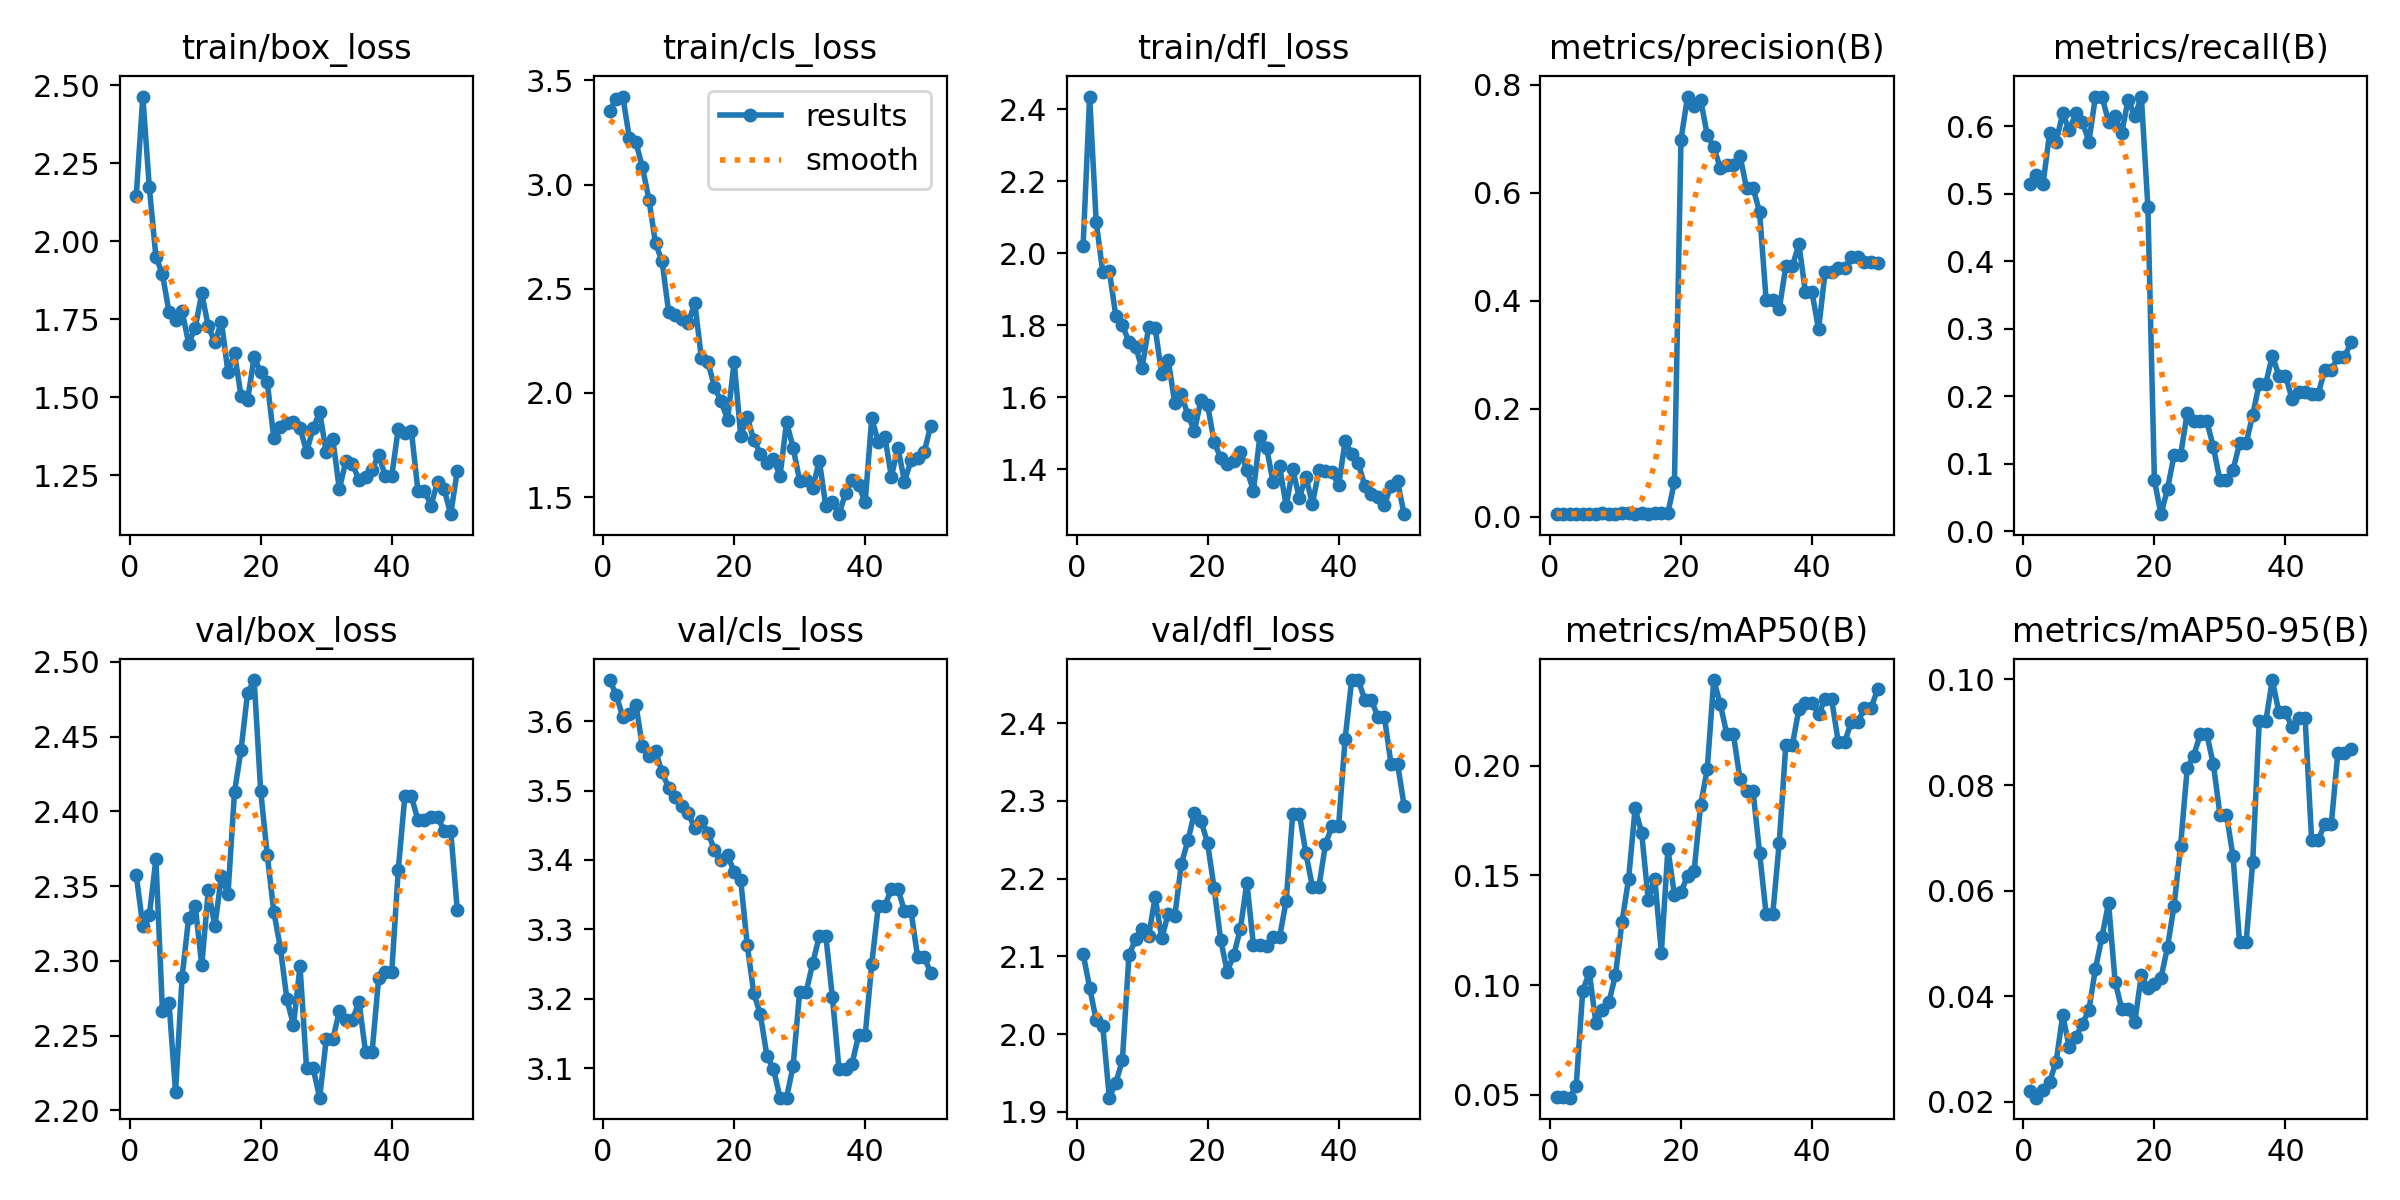

Values plotted in this chart, from the file beside it:
epoch, time, train/box_loss, train/cls_loss, train/dfl_loss, metrics/precision(B), metrics/recall(B), metrics/mAP50(B), metrics/mAP50-95(B), val/box_loss, val/cls_loss, val/dfl_loss, lr/pg0, lr/pg1, lr/pg2
1, 34.9, 2.145, 3.353, 2.02, 0.00508, 0.5147, 0.049, 0.02207, 2.357, 3.659, 2.103, 1.667e-05, 1.667e-05, 1.667e-05
2, 59.26, 2.464, 3.412, 2.435, 0.00516, 0.5272, 0.04917, 0.02076, 2.323, 3.638, 2.06, 4.90198e-05, 4.90198e-05, 4.90198e-05
3, 82.66, 2.173, 3.422, 2.087, 0.00488, 0.5147, 0.0487, 0.02229, 2.33, 3.606, 2.018, 8.00493e-05, 8.00493e-05, 8.00493e-05
4, 105.9, 1.95, 3.225, 1.947, 0.00577, 0.5897, 0.0541, 0.02377, 2.368, 3.611, 2.01, 0.0001098, 0.0001098, 0.0001098
5, 129.8, 1.895, 3.203, 1.951, 0.00556, 0.5772, 0.09735, 0.02757, 2.266, 3.624, 1.918, 0.0001381, 0.0001381, 0.0001381
6, 151.4, 1.773, 3.083, 1.825, 0.00593, 0.6191, 0.1059, 0.03638, 2.272, 3.564, 1.937, 0.0001652, 0.0001652, 0.0001652
7, 173, 1.746, 2.927, 1.8, 0.00582, 0.5941, 0.08297, 0.03035, 2.212, 3.549, 1.967, 0.000191, 0.000191, 0.000191
8, 194.4, 1.776, 2.718, 1.753, 0.00631, 0.6191, 0.08845, 0.03227, 2.289, 3.557, 2.102, 0.0002154, 0.0002154, 0.0002154
9, 217, 1.673, 2.632, 1.74, 0.00607, 0.6066, 0.09219, 0.03467, 2.329, 3.526, 2.122, 0.0002385, 0.0002385, 0.0002385
10, 239.6, 1.723, 2.389, 1.681, 0.00588, 0.5772, 0.1047, 0.03742, 2.337, 3.504, 2.135, 0.0002603, 0.0002603, 0.0002603
11, 263.4, 1.833, 2.373, 1.794, 0.00658, 0.6441, 0.1289, 0.04518, 2.297, 3.49, 2.126, 0.0002808, 0.0002808, 0.0002808
12, 286.4, 1.727, 2.356, 1.792, 0.0065, 0.6441, 0.1484, 0.05123, 2.347, 3.477, 2.176, 0.0002999, 0.0002999, 0.0002999
13, 309.6, 1.677, 2.337, 1.663, 0.00597, 0.6066, 0.1806, 0.05769, 2.323, 3.467, 2.123, 0.0003177, 0.0003177, 0.0003177
14, 334.4, 1.743, 2.431, 1.703, 0.00629, 0.6147, 0.1694, 0.04275, 2.357, 3.446, 2.155, 0.0003342, 0.0003342, 0.0003342
15, 358, 1.581, 2.166, 1.583, 0.00596, 0.5897, 0.139, 0.0376, 2.344, 3.456, 2.152, 0.0003494, 0.0003494, 0.0003494
16, 379.9, 1.641, 2.147, 1.609, 0.00674, 0.6397, 0.1485, 0.03748, 2.413, 3.439, 2.219, 0.0003633, 0.0003633, 0.0003633
17, 401.8, 1.504, 2.029, 1.55, 0.0065, 0.6147, 0.1149, 0.03503, 2.441, 3.415, 2.249, 0.0003758, 0.0003758, 0.0003758
18, 423.3, 1.493, 1.959, 1.507, 0.00682, 0.6441, 0.1619, 0.04396, 2.479, 3.401, 2.285, 0.0003871, 0.0003871, 0.0003871
19, 444.8, 1.629, 1.872, 1.593, 0.06469, 0.4809, 0.1413, 0.0415, 2.488, 3.407, 2.274, 0.000397, 0.000397, 0.000397
20, 466.7, 1.58, 2.15, 1.578, 0.6984, 0.075, 0.1423, 0.04234, 2.413, 3.383, 2.246, 0.0004056, 0.0004056, 0.0004056
21, 488.1, 1.549, 1.795, 1.477, 0.7782, 0.025, 0.1499, 0.04345, 2.371, 3.371, 2.188, 0.0004128, 0.0004128, 0.0004128
22, 509.9, 1.369, 1.883, 1.431, 0.7614, 0.0625, 0.152, 0.04927, 2.333, 3.277, 2.121, 0.0004188, 0.0004188, 0.0004188
23, 531.5, 1.404, 1.774, 1.414, 0.7724, 0.1125, 0.1822, 0.05717, 2.309, 3.208, 2.08, 0.0004234, 0.0004234, 0.0004234
24, 552.6, 1.419, 1.708, 1.422, 0.7074, 0.1125, 0.1983, 0.06852, 2.274, 3.178, 2.102, 0.0004267, 0.0004267, 0.0004267
25, 573.9, 1.422, 1.663, 1.449, 0.6843, 0.175, 0.2391, 0.08315, 2.257, 3.118, 2.135, 0.0004287, 0.0004287, 0.0004287
26, 594.8, 1.403, 1.683, 1.398, 0.6461, 0.1625, 0.2281, 0.08559, 2.296, 3.099, 2.195, 0.0004293, 0.0004293, 0.0004293
27, 615.8, 1.326, 1.6, 1.341, 0.6513, 0.1625, 0.2144, 0.08963, 2.228, 3.058, 2.114, 0.0004287, 0.0004287, 0.0004287
28, 637.1, 1.4, 1.859, 1.493, 0.6513, 0.1625, 0.2144, 0.08963, 2.228, 3.058, 2.114, 0.0004267, 0.0004267, 0.0004267
29, 658, 1.453, 1.738, 1.46, 0.669, 0.125, 0.1939, 0.08391, 2.208, 3.103, 2.113, 0.0004234, 0.0004234, 0.0004234
30, 679.2, 1.325, 1.578, 1.365, 0.6092, 0.075, 0.1884, 0.07441, 2.247, 3.21, 2.125, 0.0004188, 0.0004188, 0.0004188
31, 699.9, 1.367, 1.582, 1.408, 0.6092, 0.075, 0.1884, 0.07441, 2.247, 3.21, 2.125, 0.0004128, 0.0004128, 0.0004128
32, 720.8, 1.206, 1.544, 1.298, 0.5643, 0.09056, 0.1603, 0.06646, 2.266, 3.251, 2.171, 0.0004056, 0.0004056, 0.0004056
33, 741.6, 1.296, 1.675, 1.401, 0.4006, 0.1301, 0.1323, 0.05021, 2.26, 3.29, 2.284, 0.000397, 0.000397, 0.000397
34, 762.5, 1.286, 1.455, 1.32, 0.4006, 0.1301, 0.1323, 0.05021, 2.26, 3.29, 2.284, 0.0003871, 0.0003871, 0.0003871
35, 783.5, 1.236, 1.474, 1.379, 0.3844, 0.1719, 0.165, 0.06538, 2.273, 3.202, 2.233, 0.0003759, 0.0003759, 0.0003759
36, 804.4, 1.246, 1.418, 1.304, 0.4643, 0.2187, 0.2095, 0.0921, 2.239, 3.1, 2.19, 0.0003634, 0.0003634, 0.0003634
37, 825.5, 1.268, 1.517, 1.397, 0.4643, 0.2187, 0.2095, 0.0921, 2.239, 3.1, 2.19, 0.0003495, 0.0003495, 0.0003495
38, 846.7, 1.316, 1.581, 1.396, 0.5044, 0.26, 0.2259, 0.09989, 2.288, 3.107, 2.244, 0.0003343, 0.0003343, 0.0003343
39, 867.8, 1.249, 1.557, 1.393, 0.4155, 0.2304, 0.2285, 0.09376, 2.292, 3.147, 2.268, 0.0003178, 0.0003178, 0.0003178
40, 888.7, 1.248, 1.475, 1.355, 0.4155, 0.2304, 0.2285, 0.09376, 2.292, 3.147, 2.268, 0.0003, 0.0003, 0.0003
41, 909.6, 1.4, 1.877, 1.477, 0.3473, 0.1963, 0.2237, 0.09104, 2.361, 3.25, 2.38, 0.0002809, 0.0002809, 0.0002809
42, 930.8, 1.387, 1.766, 1.444, 0.4535, 0.2069, 0.2303, 0.09267, 2.41, 3.333, 2.456, 0.0002604, 0.0002604, 0.0002604
43, 951.7, 1.392, 1.79, 1.417, 0.4535, 0.2069, 0.2303, 0.09267, 2.41, 3.333, 2.456, 0.0002386, 0.0002386, 0.0002386
44, 972.8, 1.2, 1.598, 1.354, 0.4602, 0.2036, 0.2109, 0.06954, 2.394, 3.359, 2.43, 0.0002155, 0.0002155, 0.0002155
45, 993.8, 1.202, 1.737, 1.331, 0.4602, 0.2036, 0.2109, 0.06954, 2.394, 3.359, 2.43, 0.0001911, 0.0001911, 0.0001911
46, 1015, 1.154, 1.574, 1.323, 0.4804, 0.2386, 0.22, 0.07261, 2.396, 3.326, 2.408, 0.0001654, 0.0001654, 0.0001654
47, 1036, 1.23, 1.677, 1.301, 0.4804, 0.2386, 0.22, 0.07261, 2.396, 3.326, 2.408, 0.0001383, 0.0001383, 0.0001383
48, 1058, 1.206, 1.689, 1.355, 0.4713, 0.2578, 0.2262, 0.08608, 2.387, 3.261, 2.348, 0.0001099, 0.0001099, 0.0001099
49, 1079, 1.126, 1.714, 1.366, 0.4713, 0.2578, 0.2262, 0.08608, 2.387, 3.261, 2.348, 8.02027e-05, 8.02027e-05, 8.02027e-05
50, 1100, 1.264, 1.841, 1.275, 0.4708, 0.2796, 0.2348, 0.08686, 2.334, 3.237, 2.294, 4.91798e-05, 4.91798e-05, 4.91798e-05
